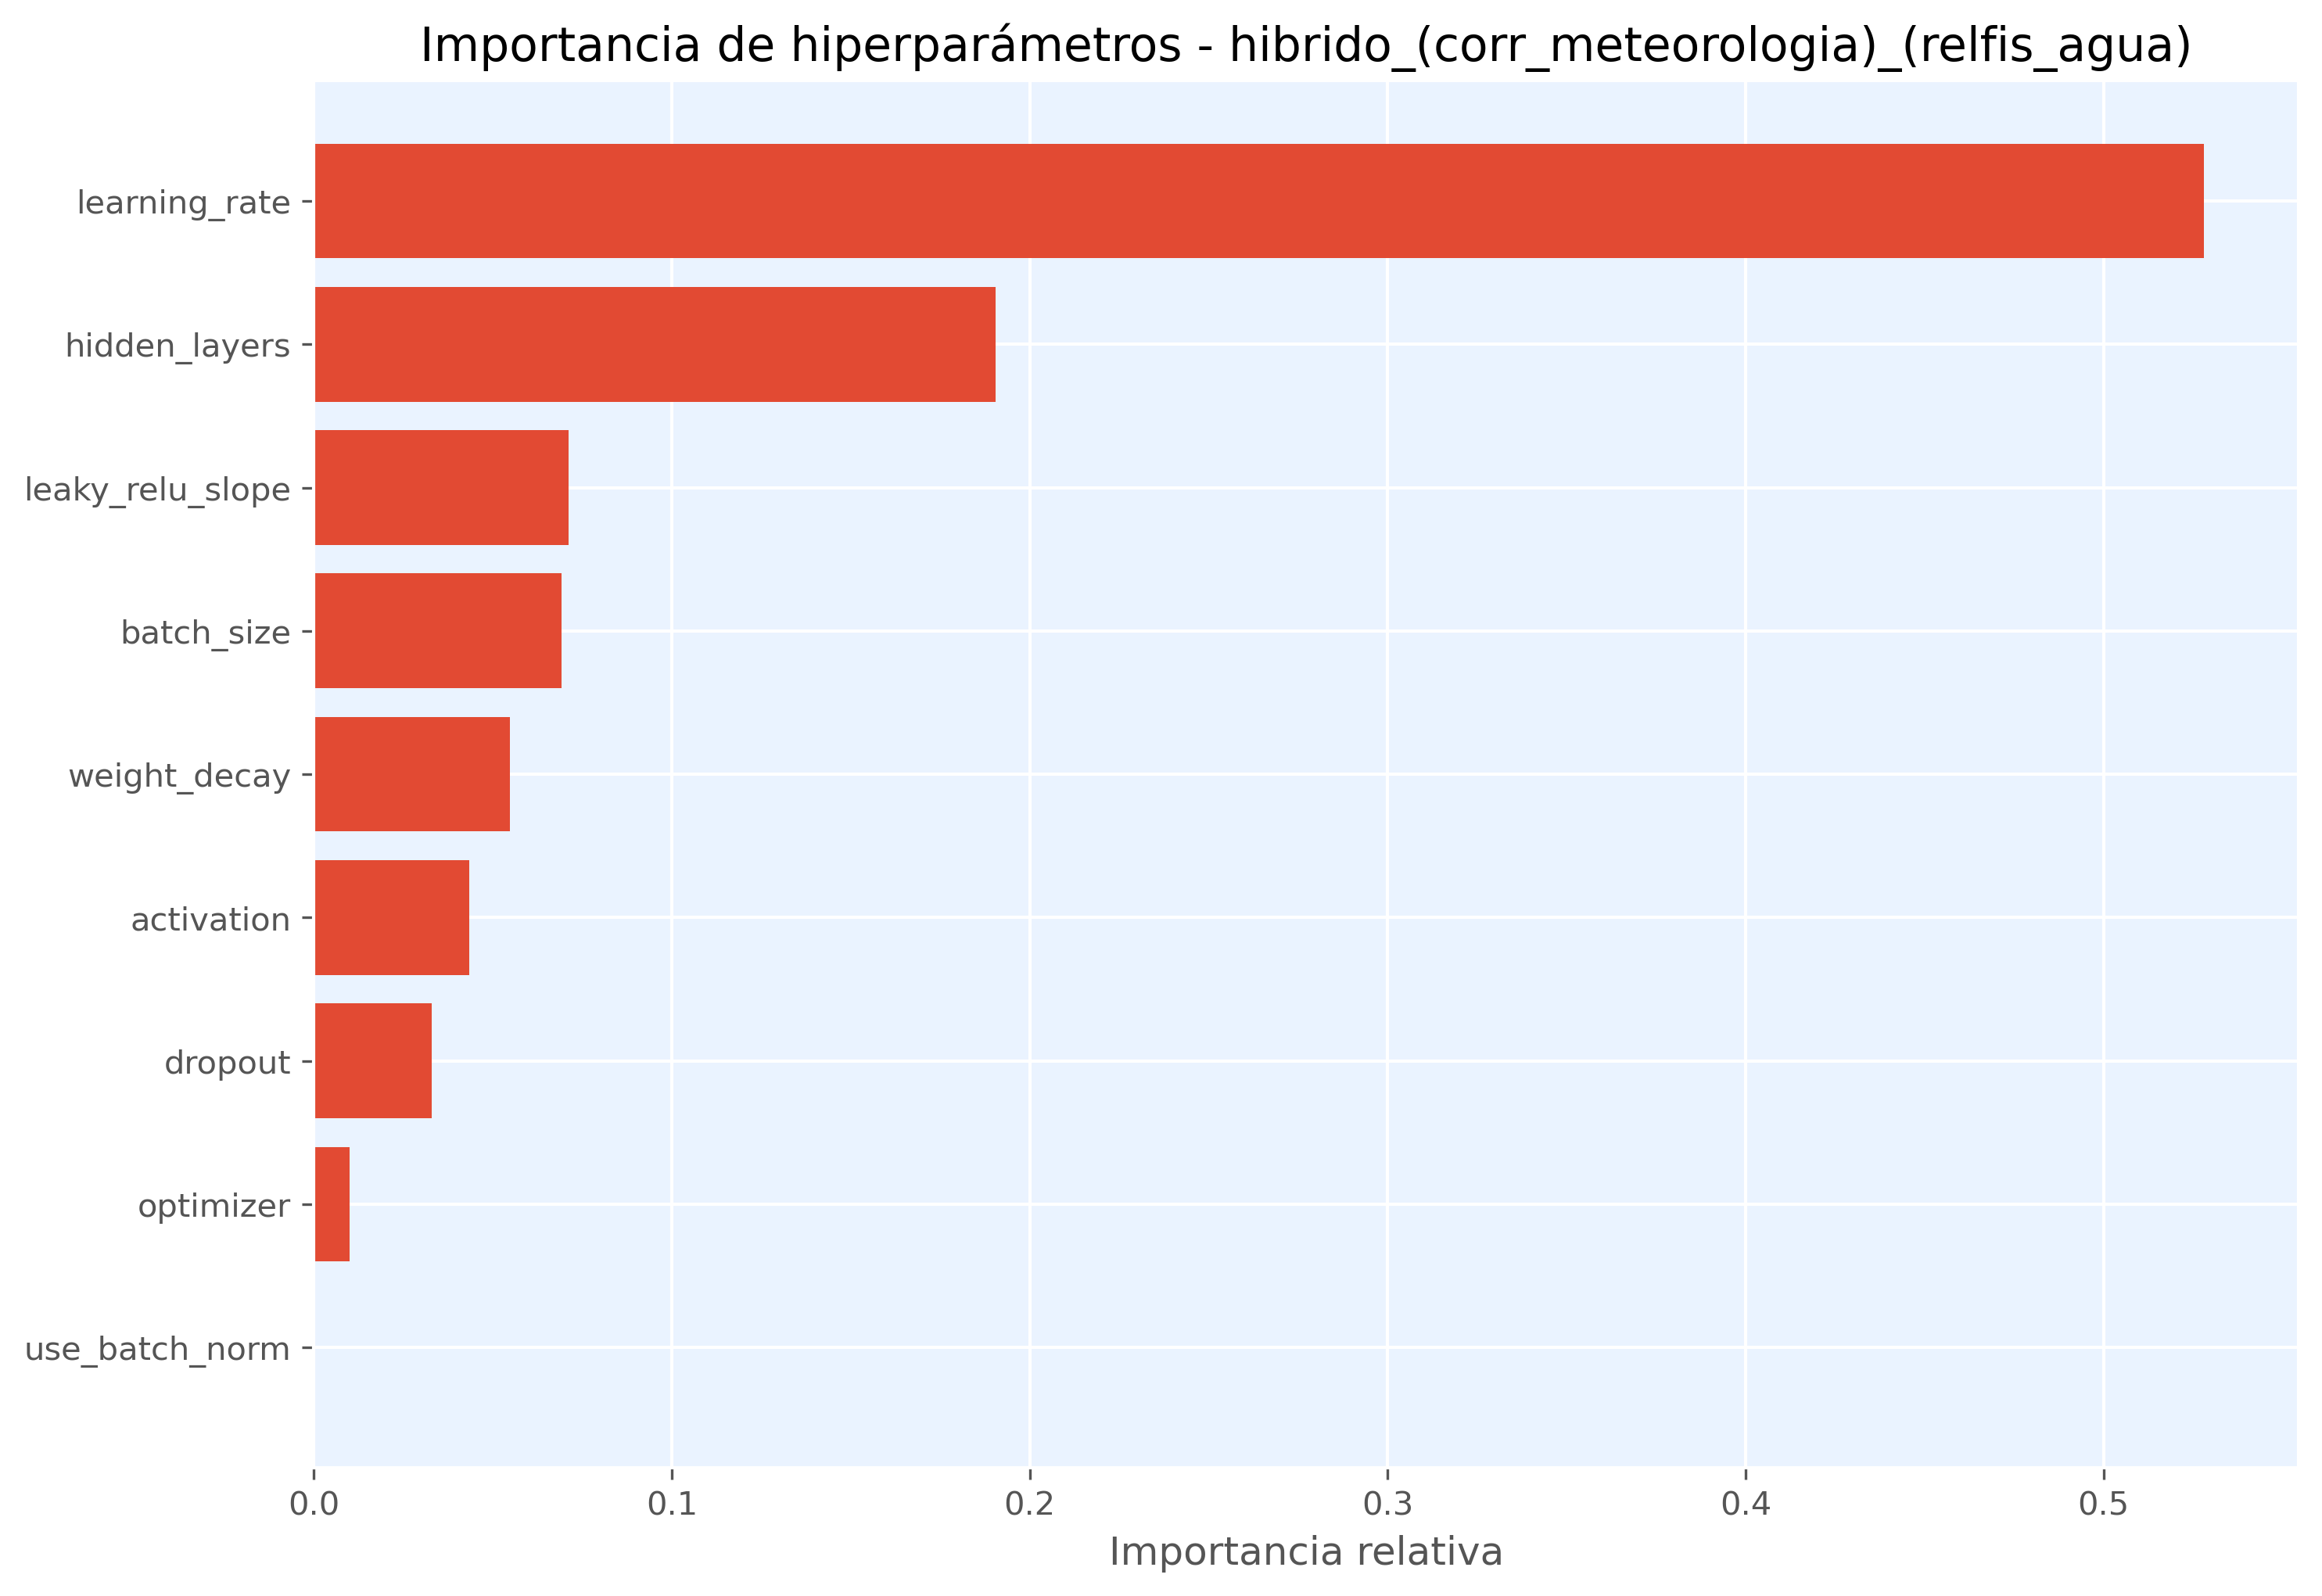

The data file committed next to this chart (first rows):
hiperparametro, importancia
learning_rate, 0.5281
hidden_layers, 0.1905
leaky_relu_slope, 0.07119
batch_size, 0.06914
weight_decay, 0.0547
activation, 0.04335
dropout, 0.03302
optimizer, 0.01003
use_batch_norm, 0.0
